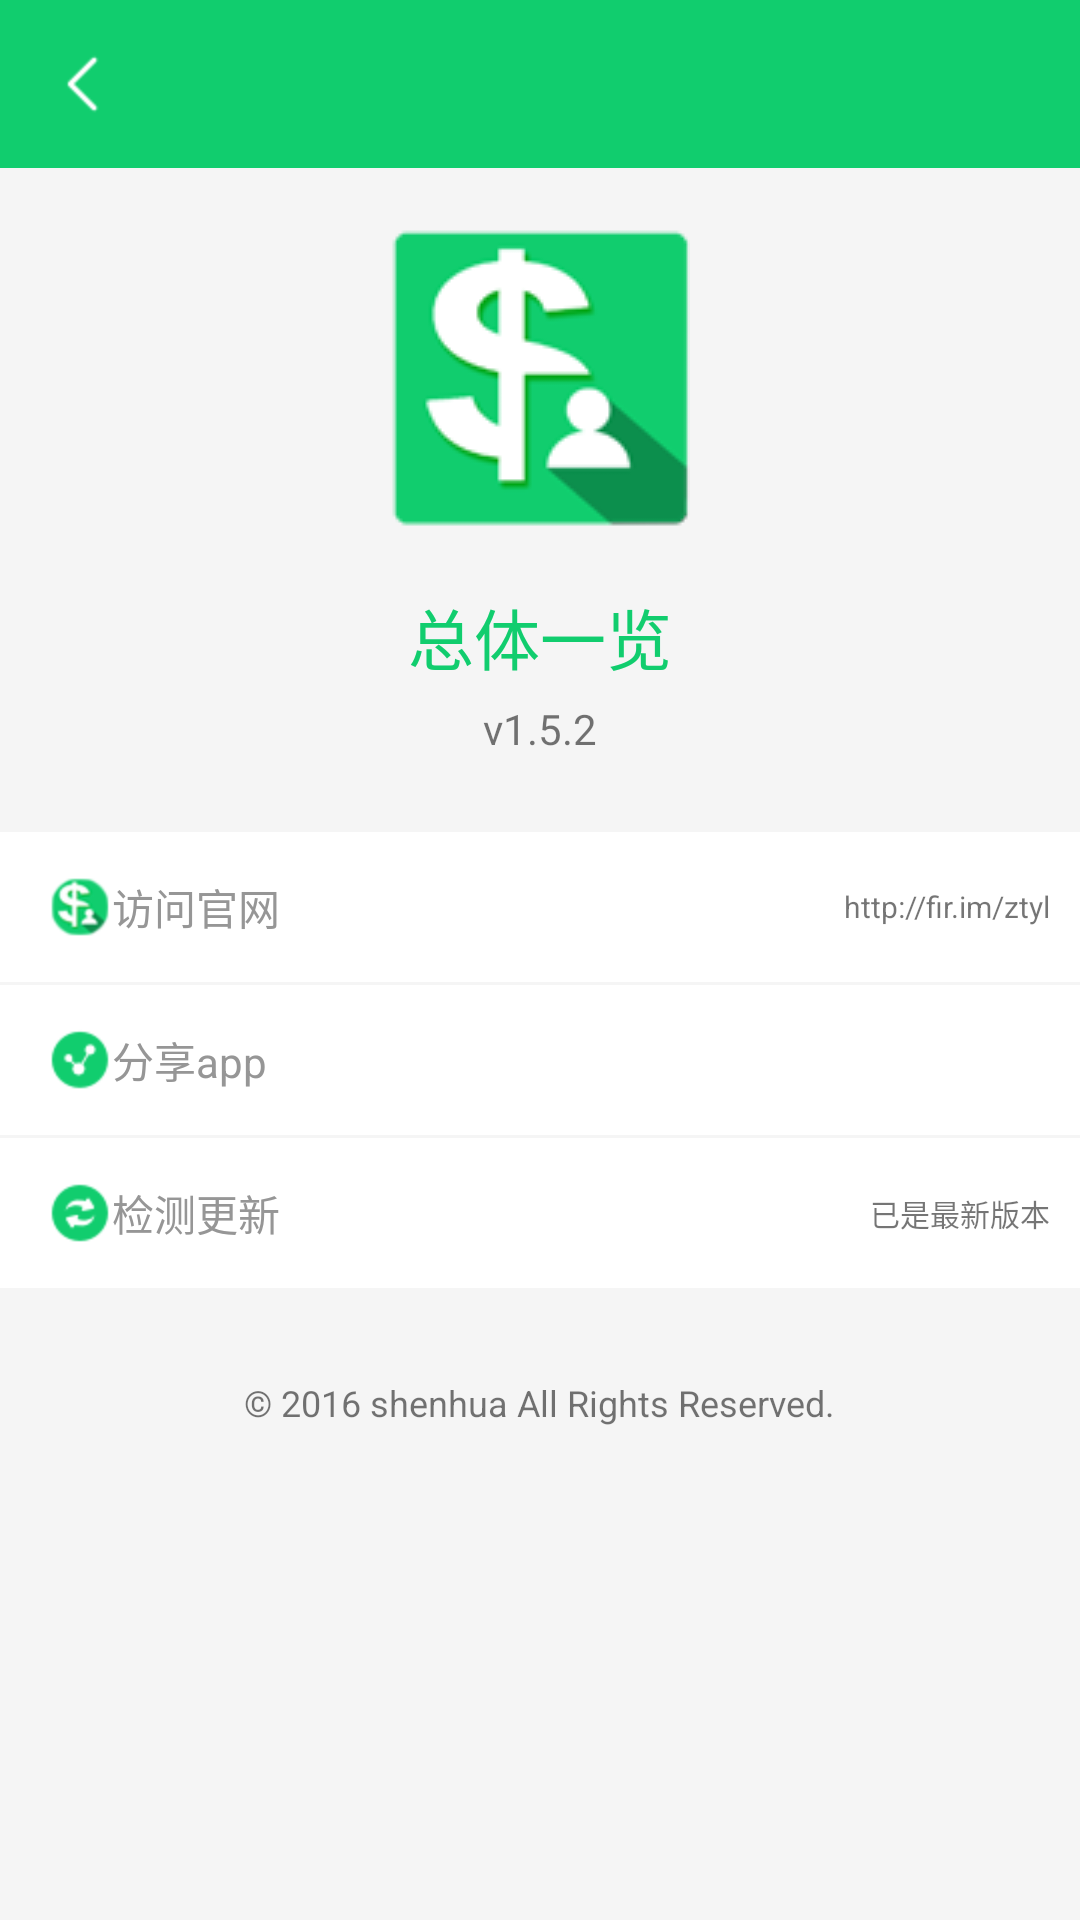

Reconstruct the res/layout file that produces this screen, plus the resources it refers to.
<!-- AndroidManifest.xml: application theme AppTheme -->
<!-- res/layout/activity_about.xml -->
<?xml version="1.0" encoding="utf-8"?>
<LinearLayout xmlns:android="http://schemas.android.com/apk/res/android"
    android:layout_width="match_parent"
    android:layout_height="match_parent"
    android:orientation="vertical">

    <include layout="@layout/toolbar" />

    <ImageView
        android:layout_width="wrap_content"
        android:layout_height="wrap_content"
        android:layout_gravity="center"
        android:contentDescription="@string/app_name"
        android:padding="20dp"
        android:src="@drawable/ic_launcher" />

    <TextView
        android:layout_width="wrap_content"
        android:layout_height="wrap_content"
        android:layout_gravity="center"
        android:text="@string/app_name"
        android:textAppearance="?android:attr/textAppearanceLarge"
        android:textColor="@color/color_theme" />

    <TextView
        android:id="@+id/about_tv_version"
        android:layout_width="wrap_content"
        android:layout_height="wrap_content"
        android:layout_gravity="center"
        android:padding="5dp"
        android:text="v1.5.2" />

    <RelativeLayout
        android:id="@+id/about_rl1"
        android:layout_width="match_parent"
        android:layout_height="50dp"
        android:layout_marginTop="20dp"
        android:background="@drawable/about_layout_bg"
        android:clickable="true">

        <TextView
            android:layout_width="wrap_content"
            android:layout_height="wrap_content"
            android:layout_centerVertical="true"
            android:layout_marginLeft="16dp"
            android:drawableLeft="@drawable/ic_logo"
            android:gravity="center"
            android:text="访问官网"
            android:textColor="#969696" />

        <TextView
            android:layout_width="wrap_content"
            android:layout_height="wrap_content"
            android:layout_alignParentRight="true"
            android:layout_centerVertical="true"
            android:layout_marginRight="10dp"
            android:text="@string/www"
            android:textSize="@dimen/text_with_10sp" />
    </RelativeLayout>

    <RelativeLayout
        android:id="@+id/about_rl2"
        android:layout_width="match_parent"
        android:layout_height="50dp"
        android:layout_marginTop="1dp"
        android:background="@drawable/about_layout_bg"
        android:clickable="true">

        <TextView
            android:layout_width="wrap_content"
            android:layout_height="wrap_content"
            android:layout_centerVertical="true"
            android:layout_marginLeft="16dp"
            android:drawableLeft="@drawable/ic_share"
            android:gravity="center"
            android:text="分享app"
            android:textColor="#969696" />

        <TextView
            android:layout_width="wrap_content"
            android:layout_height="wrap_content"
            android:layout_alignParentRight="true"
            android:layout_centerVertical="true"
            android:layout_marginRight="10dp"
            android:text=""
            android:textSize="@dimen/text_with_10sp" />
    </RelativeLayout>

    <RelativeLayout
        android:id="@+id/about_rl3"
        android:layout_width="match_parent"
        android:layout_height="50dp"
        android:layout_marginTop="1dp"
        android:background="@drawable/about_layout_bg"
        android:clickable="true">

        <TextView
            android:layout_width="wrap_content"
            android:layout_height="wrap_content"
            android:layout_centerVertical="true"
            android:layout_marginLeft="16dp"
            android:drawableLeft="@drawable/ic_update"
            android:gravity="center"
            android:text="检测更新"
            android:textColor="#969696" />

        <TextView
            android:id="@+id/about_verflag"
            android:layout_width="wrap_content"
            android:layout_height="wrap_content"
            android:layout_alignParentRight="true"
            android:layout_centerVertical="true"
            android:layout_marginRight="10dp"
            android:text="已是最新版本"
            android:textSize="@dimen/text_with_10sp" />
    </RelativeLayout>

    <TextView
        android:layout_width="wrap_content"
        android:layout_height="wrap_content"
        android:layout_gravity="center"
        android:layout_marginTop="30dp"
        android:text="@string/string_en_copyright"
        android:textSize="12sp" />

</LinearLayout>
<!-- res/layout/toolbar.xml (included above) -->
<?xml version="1.0" encoding="utf-8"?>
<android.support.v7.widget.Toolbar xmlns:android="http://schemas.android.com/apk/res/android"
    xmlns:app="http://schemas.android.com/apk/res-auto"
    android:id="@+id/toolbar"
    android:layout_width="match_parent"
    android:layout_height="?attr/actionBarSize"
    android:background="?attr/colorPrimary"
    app:layout_scrollFlags="scroll|enterAlways"
    app:navigationIcon="@drawable/ic_back"
    app:popupTheme="@style/ThemeOverlay.AppCompat.Light"
    app:theme="@style/ThemeOverlay.AppCompat.Dark.ActionBar"
    app:titleTextColor="#ffffff" />
<!-- resources referenced by this layout -->
<resources>
  <color name="color_theme">#11CD6E</color>
  <dimen name="text_with_10sp">10sp</dimen>
  <!-- drawable about_layout_bg (drawable) -->
  <?xml version="1.0" encoding="utf-8"?>
  <selector xmlns:android="http://schemas.android.com/apk/res/android">
  
      <item android:state_pressed="false"><shape>
              <solid android:color="@android:color/white" />
          </shape></item>
      <item android:state_pressed="true"><shape>
              <solid android:color="@color/about_selector" />
          </shape></item>
  
  </selector>
  <!-- drawable ic_back: png bitmap (drawable-hdpi, 332 bytes) -->
  <!-- drawable ic_launcher: png bitmap (drawable-mdpi, 7751 bytes) -->
  <!-- drawable ic_logo: png bitmap (drawable-hdpi, 4560 bytes) -->
  <!-- drawable ic_share: png bitmap (drawable-hdpi, 1078 bytes) -->
  <!-- drawable ic_update: png bitmap (drawable-hdpi, 1015 bytes) -->
  <string name="app_name">总体一览</string>
  <string name="string_en_copyright">© 2016 shenhua All Rights Reserved.</string>
  <string name="www">http://fir.im/ztyl</string>
  <style name="AppTheme" parent="Theme.AppCompat.Light.NoActionBar">
          <item name="colorPrimary">@color/primary</item>
          <item name="colorPrimaryDark">@color/primaryDark</item>
          <item name="colorAccent">@color/accent</item>
          <item name="android:windowBackground">@color/window_background</item>
      </style>
  <color name="about_selector">#F0F0F0</color>
  <color name="primary">#11CD6E</color>
  <color name="primaryDark">#11CD6E</color>
  <color name="accent">#11CD6E</color>
  <color name="window_background">#F5F5F5</color>
</resources>
